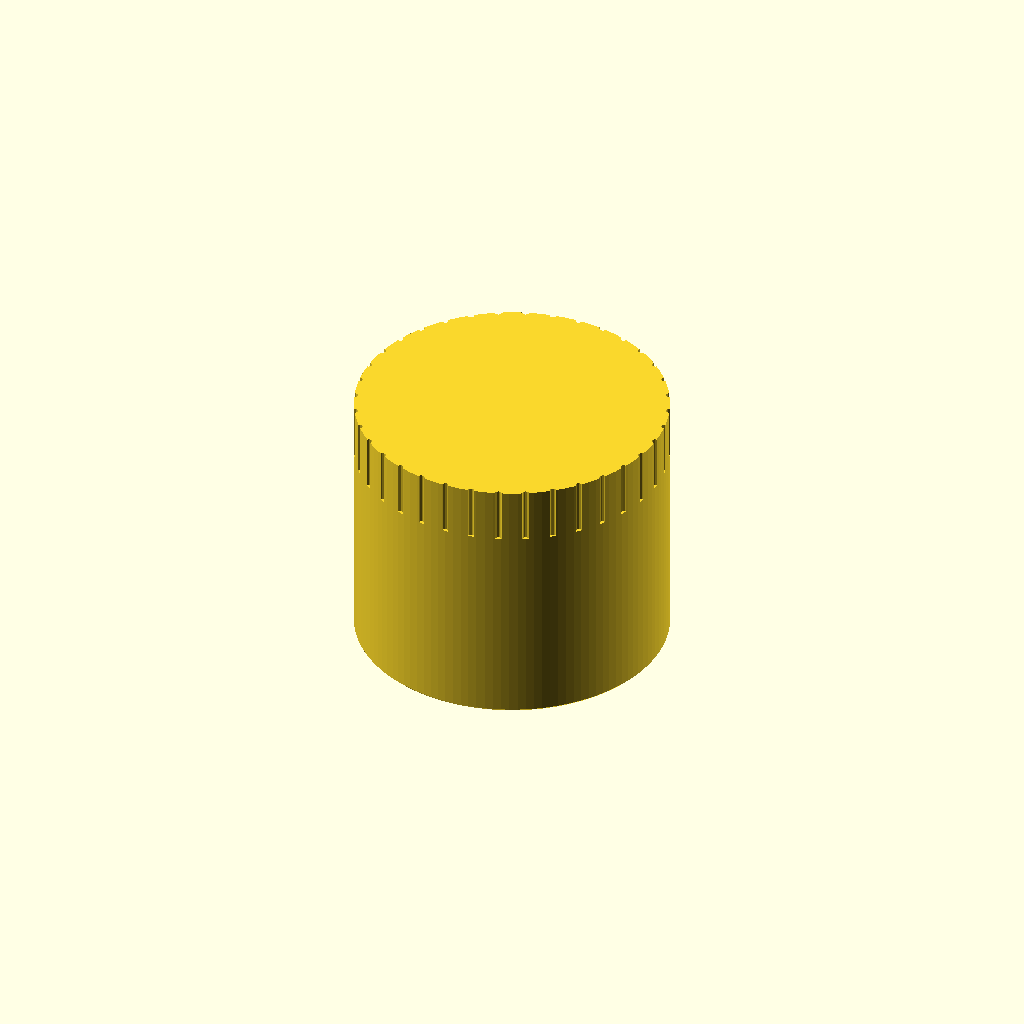
Cell 1 — every parameter at its default value.
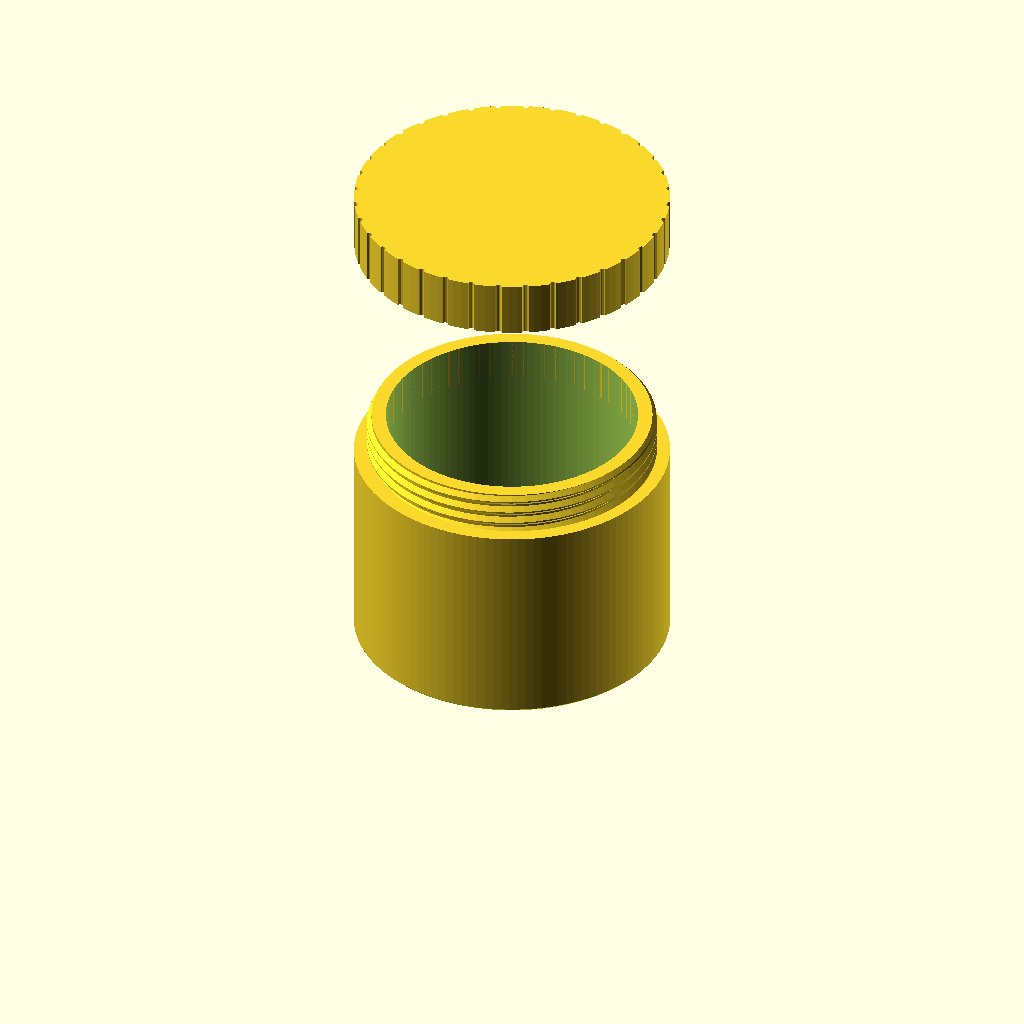
Cell 2 — explode set to 60, the other parameters unchanged.
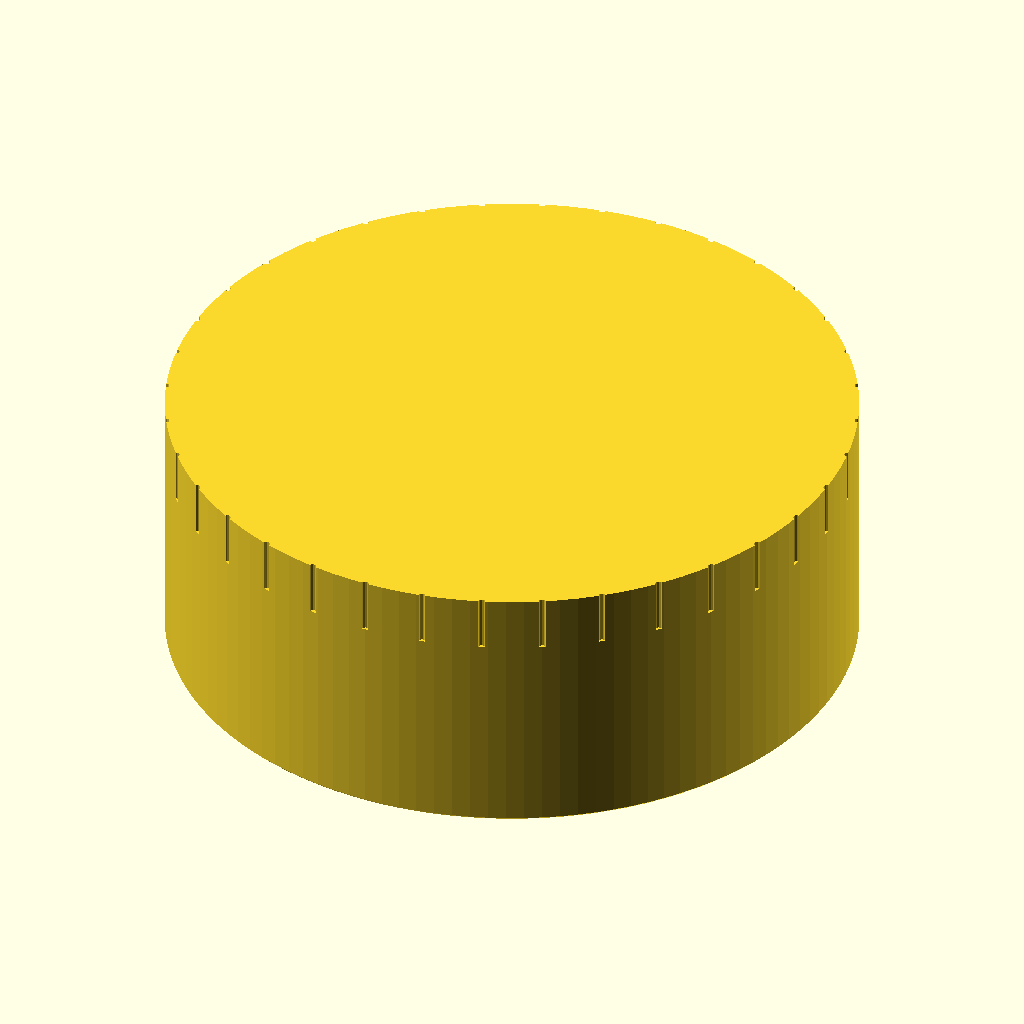
Cell 3: the same model with inner_d = 150.
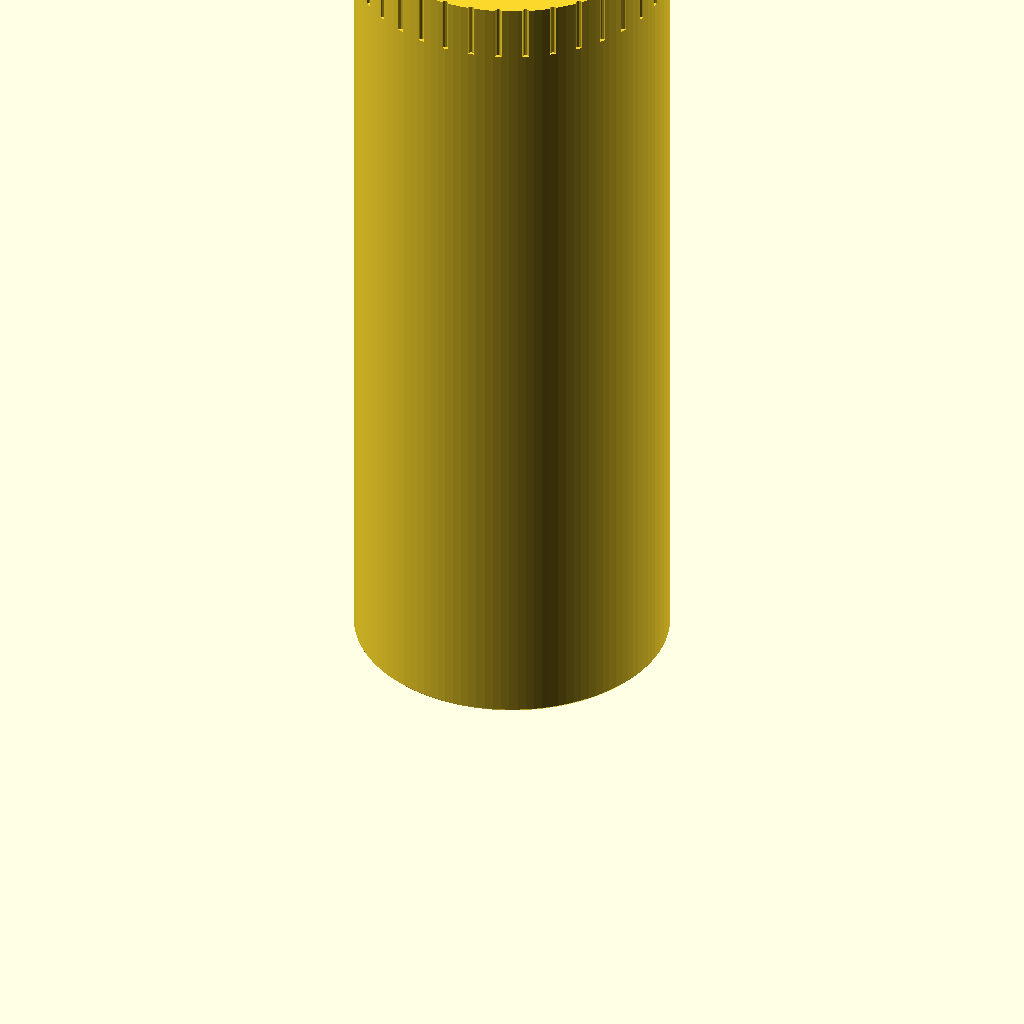
Cell 4 — height set to 200, the other parameters unchanged.
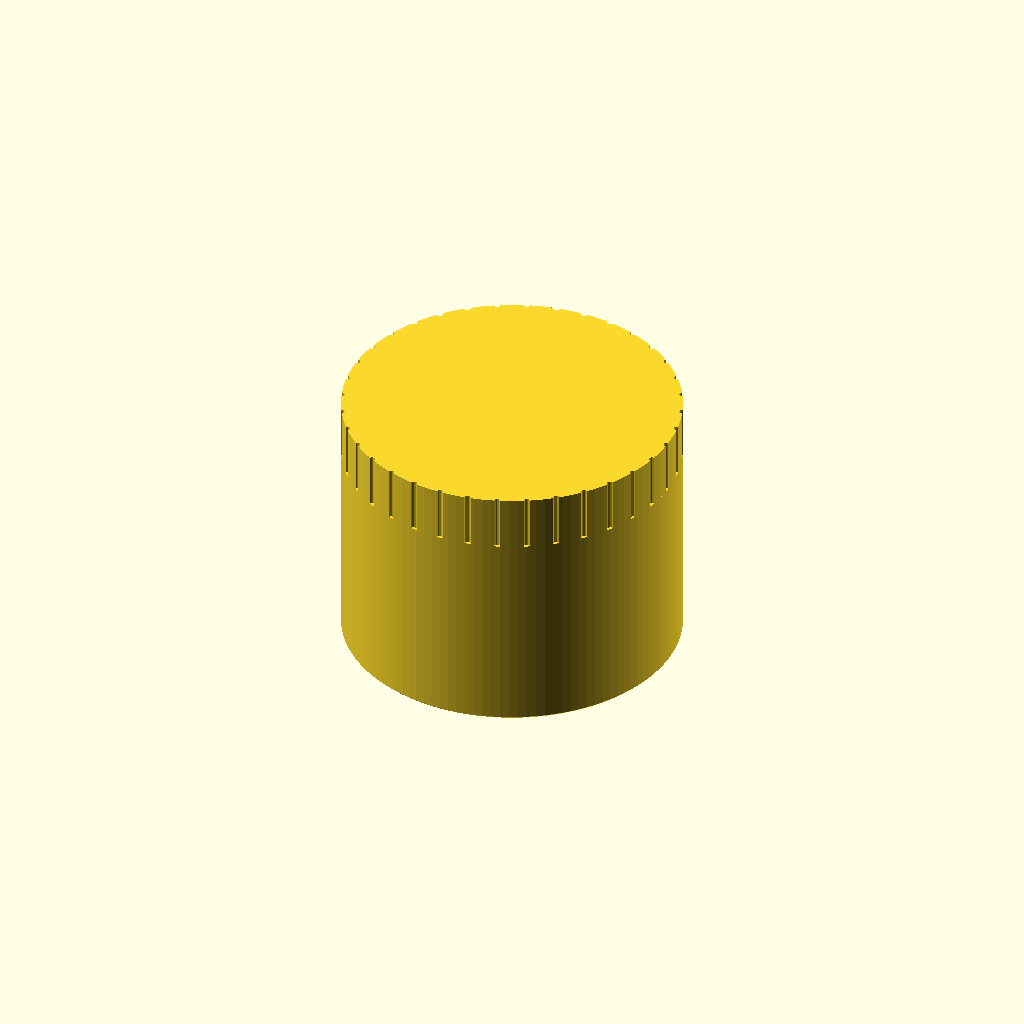
Cell 5 — wall set to 4, the other parameters unchanged.
One fixed orthographic camera (rotation 55°, 0°, 25°; colour scheme Cornfield) for every cell.
OpenSCAD source file scad-studio/beispiele/schraubdose.scad:
/* ===========================================================================
   Schraubdose mit Gewindedeckel (Passungstest)
   Runde Dose mit gedrucktem Gewinde (M69×3, stützenfreies 45°-Profil) – ideal, um vor großen Projekten das
   Spaltmaß deines Druckers zu testen (Standard 0,2 mm). Erzeugt mit SCAD Studio.

   Druckteile:
     jar   Dose    aufrecht, keine Stützen
     lid   Deckel  Oberseite nach unten (liegt so bereits im Export)
   Empfohlen: 0,2 mm Schichten, 3 Wände, 15 % Infill. Deckel geht zu schwer?
   → `tol` um 0,05 erhöhen. Wackelt er? → `tol` verringern.
   In OpenSCAD: Fenster → Customizer für alle Parameter.
   =========================================================================== */

use <studio.scad>;

/* [Ansicht] */
part = "assembly"; // [assembly:Zusammenbau, all_parts:Alle Teile (Druckansicht), jar:Dose, lid:Deckel]
explode = 0; // [0:5:60] Explosionsansicht in mm

/* [Maße] */
inner_d = 60;      // [20:1:150] Innendurchmesser
height = 60;       // [20:1:200] Höhe der Dose (mit Gewinde)
wall = 2.4;        // [1.2:0.4:4] Wandstärke
floor_t = 2;       // [1:0.2:4] Bodenstärke
thread_len = 10;   // [6:1:20] Gewindelänge (≥ 3 Gänge)
pitch = 3;         // [2:0.5:4] Gewindesteigung
thread_profile = "printable"; // [printable:Druckoptimiert (45°-Flanken), iso:ISO 60°]
lid_top = 2.4;     // [1.2:0.4:4] Deckelstärke
grip_ribs = 36;    // [0:2:72] Griffrillen am Deckel

/* [Drucker] */
bed = [220, 220, 250]; // Bauraum X, Y, Z in mm (Anycubic Kobra 2 Neo)
nozzle = 0.4;          // [0.2:0.1:1.0]
tol = 0.2;             // [0.05:0.05:0.6] Spaltmaß pro Seite

/* [Qualität] */
$fa = 3;
$fs = 0.5;

/* [Hidden] */
$tol = tol;
$nozzle = nozzle;
eps = 0.01;
thread_d = ceil(inner_d + 2 * wall + 2 * 0.62 * pitch);   // Außen-Ø des Gewindes
lid_d = thread_d + 2 * (wall + tol + 0.5);                 // Außen-Ø Deckel = Dose
shoulder = height - thread_len;
lid_h = thread_len + 0.5 + 2 * tol + lid_top;

assert(lid_d + 2 <= min(bed[0], bed[1]), "Dose passt nicht aufs Druckbett");
assert(height <= bed[2], "Dose zu hoch für den Drucker");
echo(str("Dose Ø ", lid_d, " mm, Gewinde M", thread_d, "×", pitch, ", Innenraum Ø ", inner_d, " mm"));

// Dose: Körper bis zur Schulter, darüber das Außengewinde
module jar() {
    difference() {
        union() {
            chamfer_cylinder(d = lid_d, h = shoulder, chamfer_bottom = 0.6, chamfer_top = 0);
            translate([0, 0, shoulder - eps])
                thread_male(d = thread_d, pitch = pitch, length = thread_len + eps, bore = inner_d,
                            profile = thread_profile);
        }
        translate([0, 0, floor_t]) cylinder(d = inner_d, h = height);
    }
}

// Deckel in Einbaulage (Unterkante z=0 = Schulter der Dose)
module lid_asm() {
    difference() {
        linear_extrude(height = lid_h, convexity = 4)
            difference() {
                circle(d = lid_d);
                if (grip_ribs > 0)
                    for (i = [0 : grip_ribs - 1]) rotate(i * 360 / grip_ribs)
                        translate([lid_d / 2, 0]) circle(d = 1.6, $fn = 12);
            }
        thread_female(d = thread_d, pitch = pitch, length = thread_len, profile = thread_profile);
    }
}
module lid() translate([0, 0, lid_h]) rotate([180, 0, 0]) lid_asm();

module placed(id) {
    if (id == "jar") jar();
    if (id == "lid") translate([0, 0, shoulder + explode]) lid_asm();
}
module assembly() for (id = ["jar", "lid"]) placed(id);
module all_parts() { jar(); translate([lid_d + 10, 0, 0]) lid(); }

if (part == "assembly") assembly();
else if (part == "all_parts") all_parts();
else if (part == "jar") jar();
else if (part == "lid") lid();
Customizer parameters (derived from the source; name, type, default, range or options):
part: string, default "assembly", options "assembly", "all_parts", "jar", "lid"
explode: number, default 0, range 0 to 60, step 5
inner_d: number, default 60, range 20 to 150, step 1
height: number, default 60, range 20 to 200, step 1
wall: number, default 2.4, range 1.2 to 4, step 0.4
floor_t: number, default 2, range 1 to 4, step 0.2
thread_len: number, default 10, range 6 to 20, step 1
pitch: number, default 3, range 2 to 4, step 0.5
thread_profile: string, default "printable", options "printable", "iso"
lid_top: number, default 2.4, range 1.2 to 4, step 0.4
grip_ribs: number, default 36, range 0 to 72, step 2
bed: vector, default [220, 220, 250]
nozzle: number, default 0.4, range 0.2 to 1, step 0.1
tol: number, default 0.2, range 0.05 to 0.6, step 0.05
